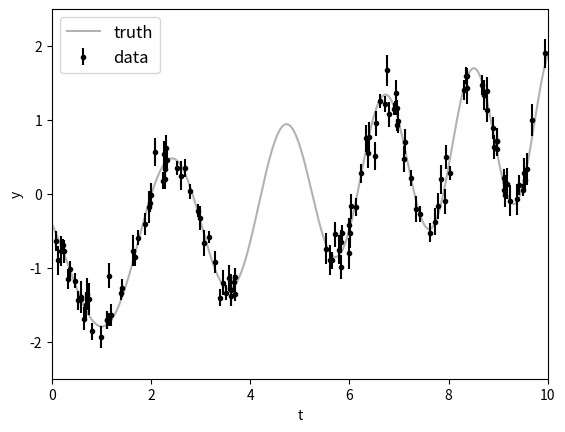

Reproduce this figure in Python. (Note: this script raises an exception after producing the figure.)
%matplotlib inline

%run notebook_setup

import numpy as np
import matplotlib.pyplot as plt
np.random.seed(42)

t = np.sort(np.append(
    np.random.uniform(0, 3.8, 57),
    np.random.uniform(5.5, 10, 68),
))  # The input coordinates must be sorted
yerr = np.random.uniform(0.08, 0.22, len(t))
y = 0.2 * (t-5) + np.sin(3*t + 0.1*(t-5)**2) + yerr * np.random.randn(len(t))

true_t = np.linspace(0, 10, 5000)
true_y = 0.2 * (true_t-5) + np.sin(3*true_t + 0.1*(true_t-5)**2)

plt.errorbar(t, y, yerr=yerr, fmt=".k", capsize=0, label="data")
plt.plot(true_t, true_y, "k", lw=1.5, alpha=0.3, label="truth")
plt.legend(fontsize=12)
plt.xlabel("t")
plt.ylabel("y")
plt.xlim(0, 10)
plt.ylim(-2.5, 2.5);

import pymc3 as pm
import theano.tensor as tt
from exoplanet.gp import terms, GP

with pm.Model() as model:
    
    logS1 = pm.Normal("logS1", mu=0.0, sd=15.0, testval=np.log(np.var(y)))
    logw1 = pm.Normal("logw1", mu=0.0, sd=15.0, testval=np.log(3.0))
    logS2 = pm.Normal("logS2", mu=0.0, sd=15.0, testval=np.log(np.var(y)))
    logw2 = pm.Normal("logw2", mu=0.0, sd=15.0, testval=np.log(3.0))
    logQ = pm.Normal("logQ", mu=0.0, sd=15.0, testval=0)
    
    # Set up the kernel an GP
    kernel = terms.SHOTerm(log_S0=logS1, log_w0=logw1, Q=1.0/np.sqrt(2))
    kernel += terms.SHOTerm(log_S0=logS2, log_w0=logw2, log_Q=logQ)
    gp = GP(kernel, t, yerr**2)
    
    # Add a custom "potential" (log probability function) with the GP likelihood
    pm.Potential("gp", gp.log_likelihood(y))

import exoplanet as xo
with model:
    map_soln = xo.optimize(start=model.test_point)

with model:
    mu, var = xo.eval_in_model(gp.predict(true_t, return_var=True), map_soln)

plt.errorbar(t, y, yerr=yerr, fmt=".k", capsize=0, label="data")
plt.plot(true_t, true_y, "k", lw=1.5, alpha=0.3, label="truth")

# Plot the prediction and the 1-sigma uncertainty
sd = np.sqrt(var)
art = plt.fill_between(true_t, mu+sd, mu-sd, color="C1", alpha=0.3)
art.set_edgecolor("none")
plt.plot(true_t, mu, color="C1", label="prediction")

plt.legend(fontsize=12)
plt.xlabel("t")
plt.ylabel("y")
plt.xlim(0, 10)
plt.ylim(-2.5, 2.5);

from exoplanet.sampling import PyMC3Sampler

sampler = PyMC3Sampler()

with model:
    burnin = sampler.tune(tune=1000, chains=2, start=map_soln)
    trace = sampler.sample(draws=2000, chains=2)

pm.traceplot(trace)
pm.summary(trace)

import corner
samples = pm.trace_to_dataframe(trace)
corner.corner(samples);

# Generate 50 realizations of the prediction sampling randomly from the chain
N_pred = 50
pred_mu = np.empty((N_pred, len(true_t)))
pred_var = np.empty((N_pred, len(true_t)))
with model:
    pred = gp.predict(true_t, return_var=True)
    for i, sample in enumerate(xo.get_samples_from_trace(trace, size=N_pred)):
        pred_mu[i], pred_var[i] = xo.eval_in_model(pred, sample)

# Plot the predictions
for i in range(len(pred_mu)):
    mu = pred_mu[i]
    sd = np.sqrt(pred_var[i])
    label = None if i else "prediction"
    art = plt.fill_between(true_t, mu+sd, mu-sd, color="C1", alpha=0.1)
    art.set_edgecolor("none")
    plt.plot(true_t, mu, color="C1", label=label, alpha=0.1)

plt.errorbar(t, y, yerr=yerr, fmt=".k", capsize=0, label="data")
plt.plot(true_t, true_y, "k", lw=1.5, alpha=0.3, label="truth")
plt.legend(fontsize=12)
plt.xlabel("t")
plt.ylabel("y")
plt.xlim(0, 10)
plt.ylim(-2.5, 2.5);

